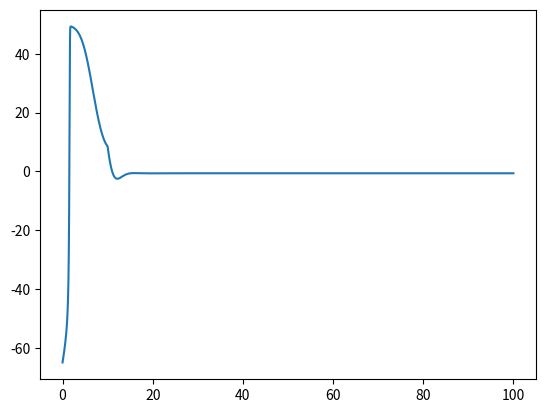

Here is the Python script that generated this plot:
import math
import numpy as np
import matplotlib.pyplot as plt

#### Parameter settings for resting potential of -65mV sourced from https://neurowiki.case.edu/wiki/HodgkinHuxleyModelParameters
C = 1.0 # Capacitance 
initial_Vm = -65.0 # initial potential

### Channel constants
## Leak (L)
g_max_L = 0.3 # Maximum conductance per area
E_L = -54.387 # Equilibrium potential

## Potassium (K)
g_max_K = 36.0 # Maximum conductance per area
E_K = -77.0 # Equilibrium potential

# alpha n
V1 = 100.0
V2 = -55.0
V3 = -10.0

# beta n
V4 = 0.125
V5 = -65.0
V6 = 80.0

## Sodium (Na)
g_max_Na = 120.0 # Maximum conductance per area
E_Na = 50.0 # Equilibrium potential

# alpha m
V7 = 10.0
V8 = -40.0
V9 = 10.0

# beta m 
V10 = 4.0
V11 = -65.0
V12 = 18.0

# alpha h
V13 = 0.07
V14 = -65.0
V15 = 20.0

# beta h
V16 = 1.0
V17 = -35.0
V18 = 10.0

#### Channels
class Channel:

    def __init__(self):
        self.I = 0

    def current(self, dt, Vm):
        return # used by actual channels

    def _delta(self, x, a_x, b_x):
        return (a_x * (1 - x)) - (b_x * x)

    def _toConducting(self, Vm, c1, c2, c3):
        return (-(Vm - c2)) / (c1 * (math.exp((-(Vm - c2)) / c3) - 1))

    def _toNonConducting(self, Vm, c1, c2, c3):
        return c1 * math.exp((-(Vm - c2)) / c3)

class LeakChannel (Channel) :

    def current(self, dt, Vm):
        self.I = g_max_L * (Vm - E_L)

class PotassiumChannel (Channel) :

    def __init__(self):
        super()
        self.n = 0.32 # TODO initial val?

        self.dn_dt_old = 0

    def a_n(self, Vm):
        return self._toConducting(Vm, V1, V2, V3)

    def b_n(self, Vm):
        return self._toNonConducting(Vm, V4, V5, V6)

    def current(self, dt, Vm):
        dn_dt =  self._delta(self.n, self.a_n(Vm), self.b_n(Vm))
        self.n += (self.dn_dt_old + dn_dt) * dt / 2
        self.dn_dt_old = dn_dt

        self.I = g_max_K * self.n**4 * (Vm - E_K)

class SodiumChannel (Channel) :

    def __init__(self):
        super()
        self.m = 0.05 # TODO initial val?
        self.h = 0.6 # TODO 

        self.dm_dt_old = 0
        self.dh_dt_old = 0

    def a_m(self, Vm):
        return self._toConducting(Vm, V7, V8, V9)

    def b_m(self, Vm):
        return self._toNonConducting(Vm, V10, V11, V12)

    def a_h(self, Vm):
        return self._toNonConducting(Vm, V13, V14, V15)

    def b_h(self, Vm):
       return  1.0 / (V16 * (math.exp((-(Vm - V17)) / V18) + 1))

    def current(self, dt, Vm):
        dm_dt = self._delta(self.m, self.a_m(Vm), self.b_m(Vm))
        self.m += (self.dm_dt_old + dm_dt) * dt / 2
        self.dm_dt_old = dm_dt

        dh_dt = self._delta(self.h, self.a_h(Vm), self.b_h(Vm))
        self.h += (self.dh_dt_old + dh_dt) * dt / 2
        self.dh_dt_old = dh_dt

        self.I = g_max_Na * self.m**3 * self.h * (Vm - E_Na)

#### Neuron
class HHCell:

    def __init__(self, init_potential=initial_Vm, capacitance=C):

        self.C = capacitance
        self.Vm = init_potential

        # ions channels of the cell
        self.l = LeakChannel()
        self.k = PotassiumChannel()
        self.na = SodiumChannel()

        self.dVm_dt_old = 0

    def update(self, dt, I_inj):
        '''
        dt - time since last update
        '''

        # Update channels
        self.l.current(dt, self.Vm) 
        self.k.current(dt, self.Vm)
        self.na.current(dt, self.Vm)
        
        dVm_dt = (I_inj - self.l.I - self.k.I - self.na.I) / C
        self.Vm += (self.dVm_dt_old + dVm_dt) * dt / 2
        self.dVm_dt_old = dVm_dt

def main():
    neuron = HHCell()

    Vms = [neuron.Vm]
    ts = [0]

    fig, ax = plt.subplots(1, 1)
    #

    dt = 0.01
    for i in range (10000):
        if i < 1000:
            I_inj = 10
        elif i < 5000:
            I_inj = 0
        elif i < 10000:
            I_inj = 0

        neuron.update(dt, I_inj)

        ts.append(ts[-1] + dt)
        Vms.append(neuron.Vm)
        print(neuron.Vm)

        #ax.clear()
    ax.plot(ts, Vms)
    plt.show()
        #plt.draw()
        #plt.pause(0.001)    

if __name__ == "__main__":
    main()